The GitHub repository RuhinaazYerur/CSE-2022-26-Batch-B3 contains a labelled image folder "processed_dataset" with 2 categories: fully cooked, semi cooked. Examples follow, each with its label.

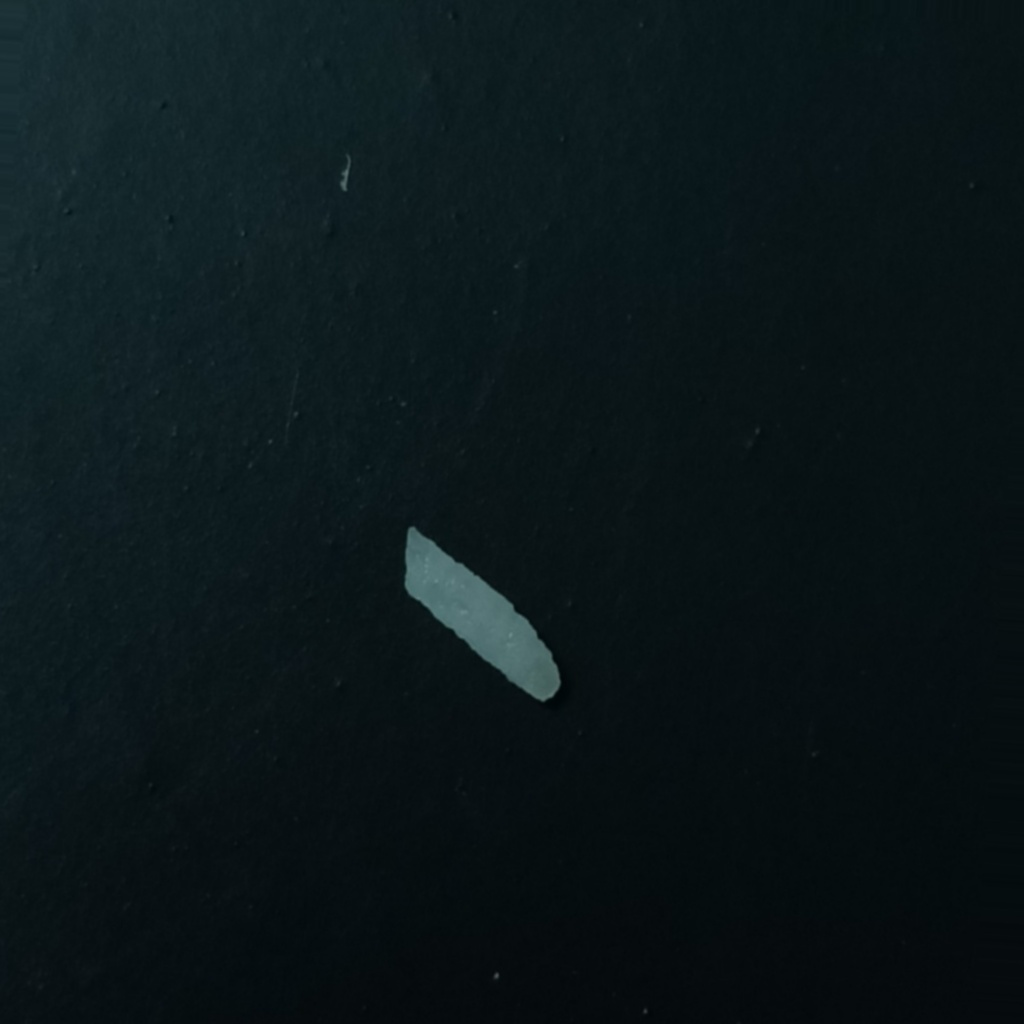
Label: fully cooked

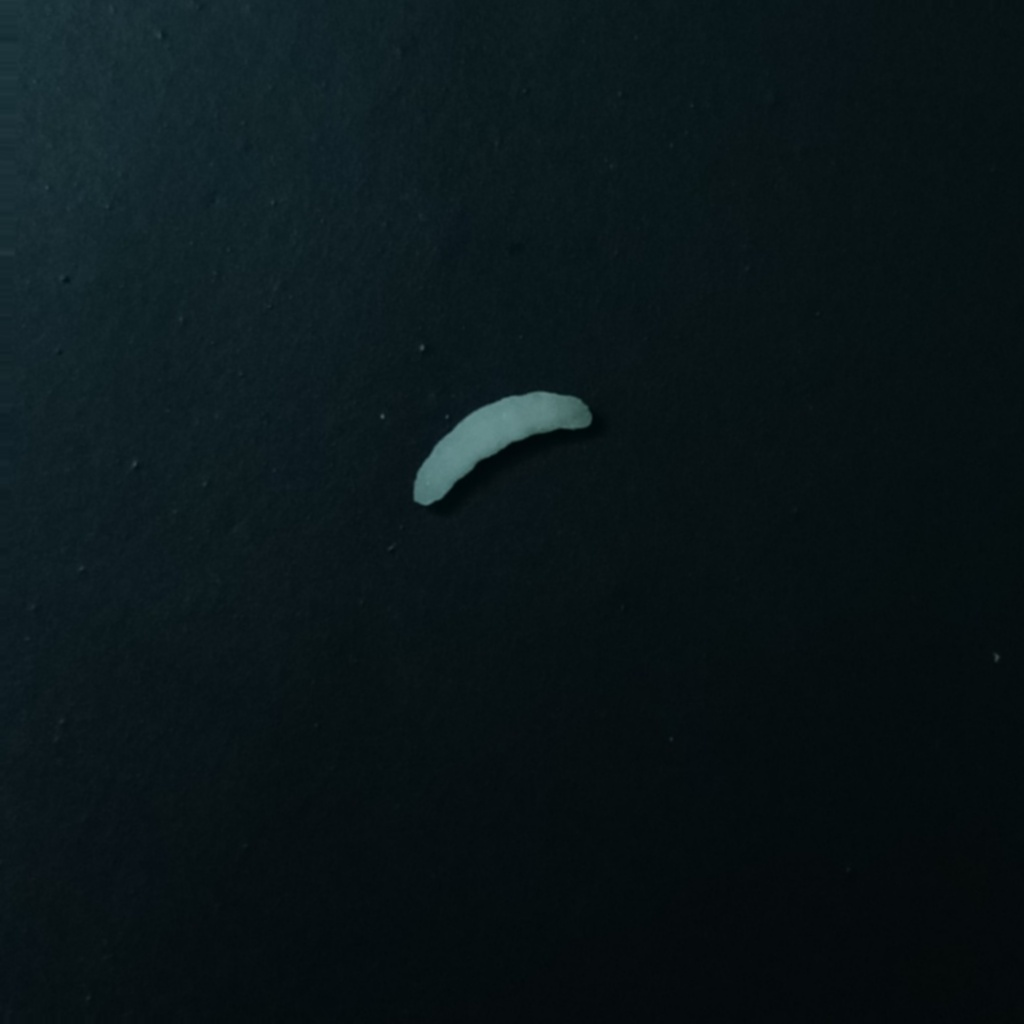
Label: semi cooked

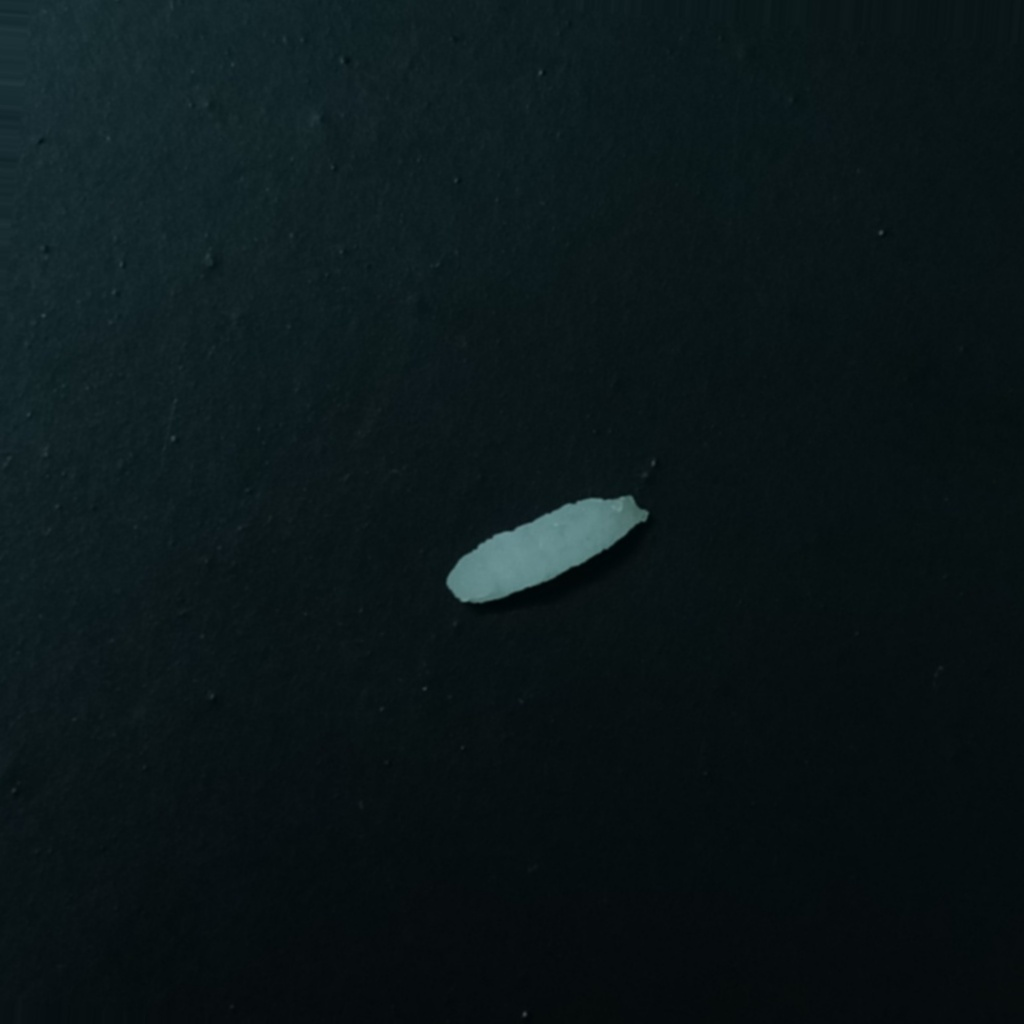
Label: fully cooked

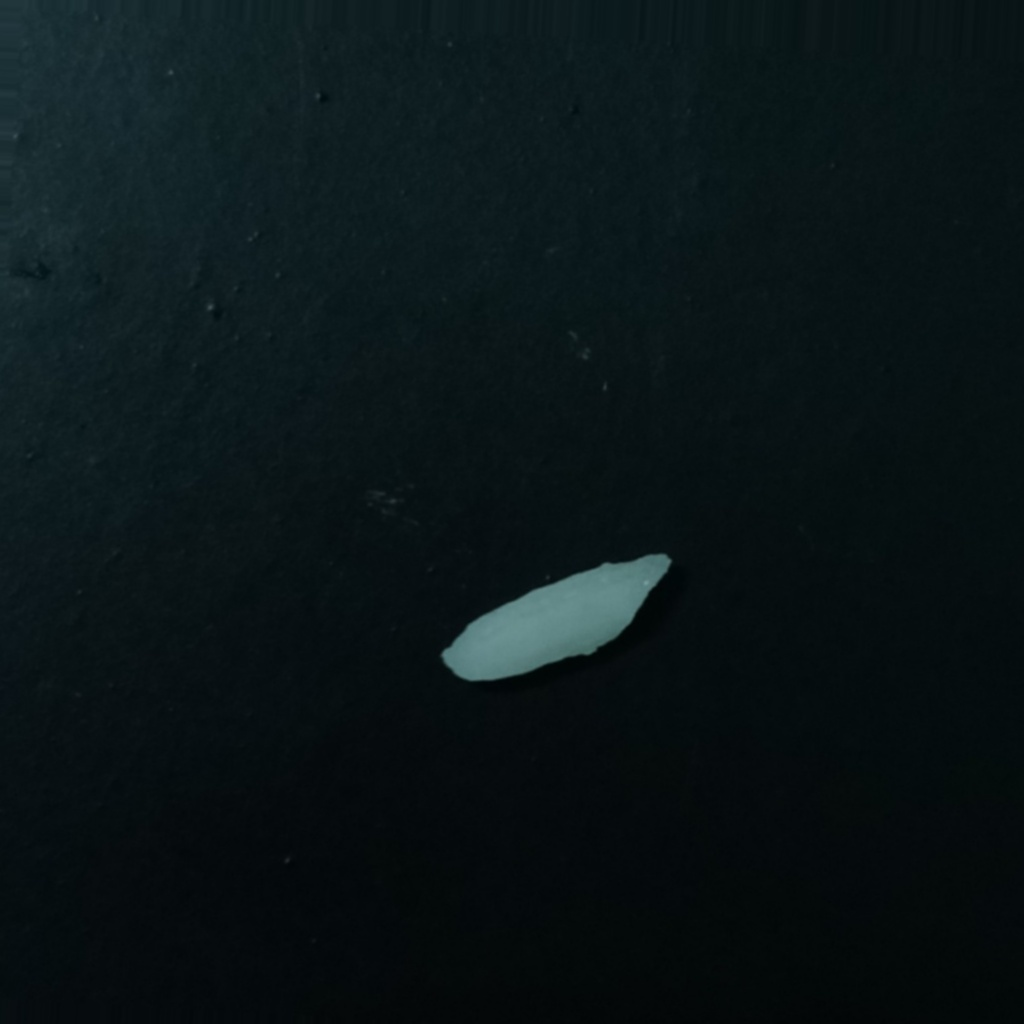
Label: semi cooked

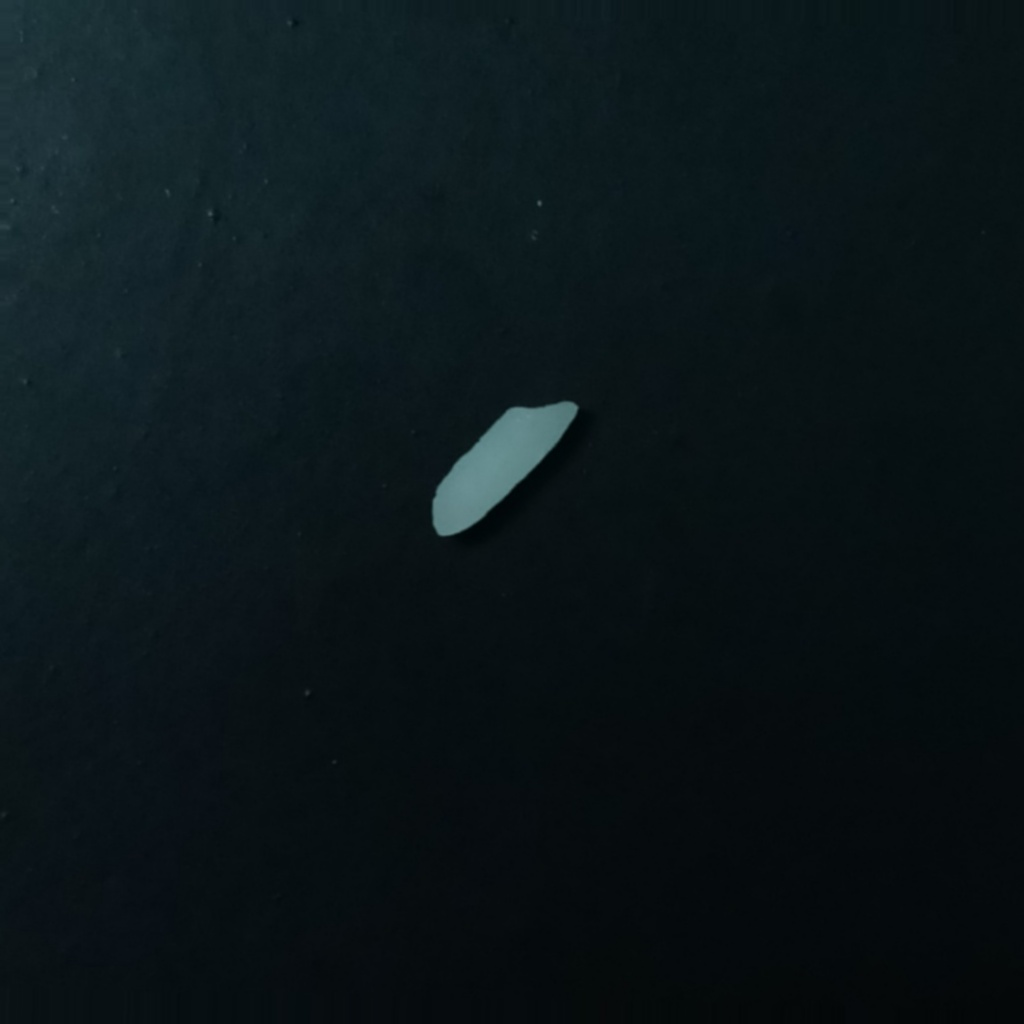
Label: semi cooked

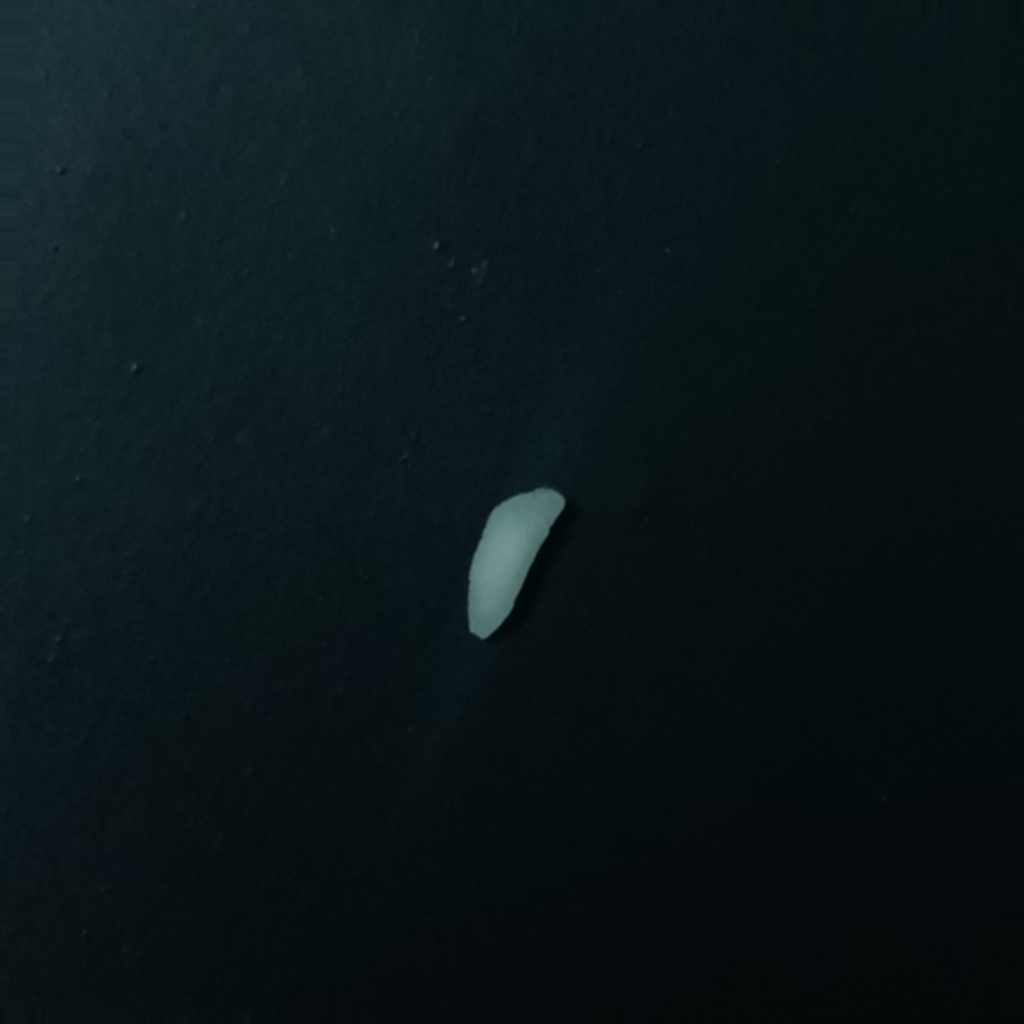
Label: semi cooked
